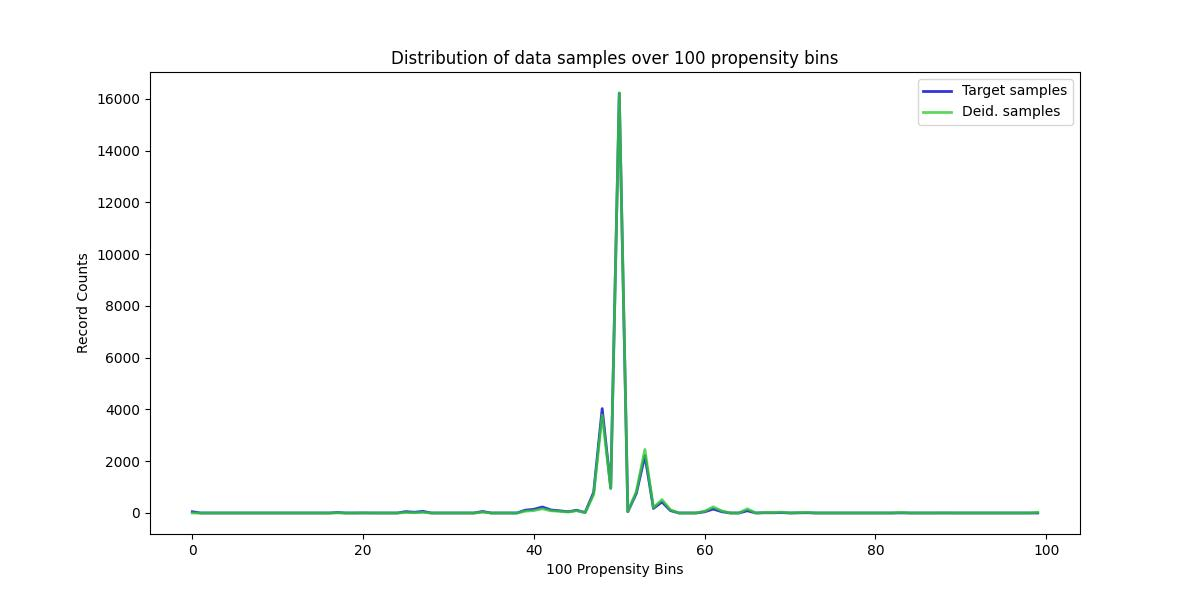

The table this chart was drawn from, first rows:
, Target samples, Deid. samples
0, 49, 0
1, 0, 0
2, 0, 0
3, 0, 0
4, 0, 0
5, 0, 0
6, 0, 0
7, 0, 0
8, 0, 0
9, 0, 0
10, 0, 0
11, 0, 0
12, 0, 0
13, 0, 0
14, 0, 0
15, 0, 0
16, 0, 0
17, 19, 4
18, 0, 0
19, 0, 0
20, 4, 1
21, 0, 0
22, 0, 0
23, 0, 0
24, 0, 0
25, 53, 18
26, 29, 10
27, 61, 22
28, 0, 0
29, 0, 0
30, 0, 0
31, 0, 0
32, 0, 0
33, 0, 0
34, 59, 31
35, 0, 0
36, 0, 0
37, 0, 0
38, 0, 0
39, 110, 71
40, 142, 94
41, 232, 162
42, 117, 85
43, 86, 64
44, 48, 38
45, 106, 86
46, 19, 16
47, 795, 707
48, 4032, 3782
49, 964, 939
50, 16217, 16221
51, 50, 53
52, 760, 834
53, 2218, 2453
54, 176, 208
55, 426, 518
56, 92, 120
57, 0, 0
58, 0, 0
59, 0, 0
... 40 more rows
